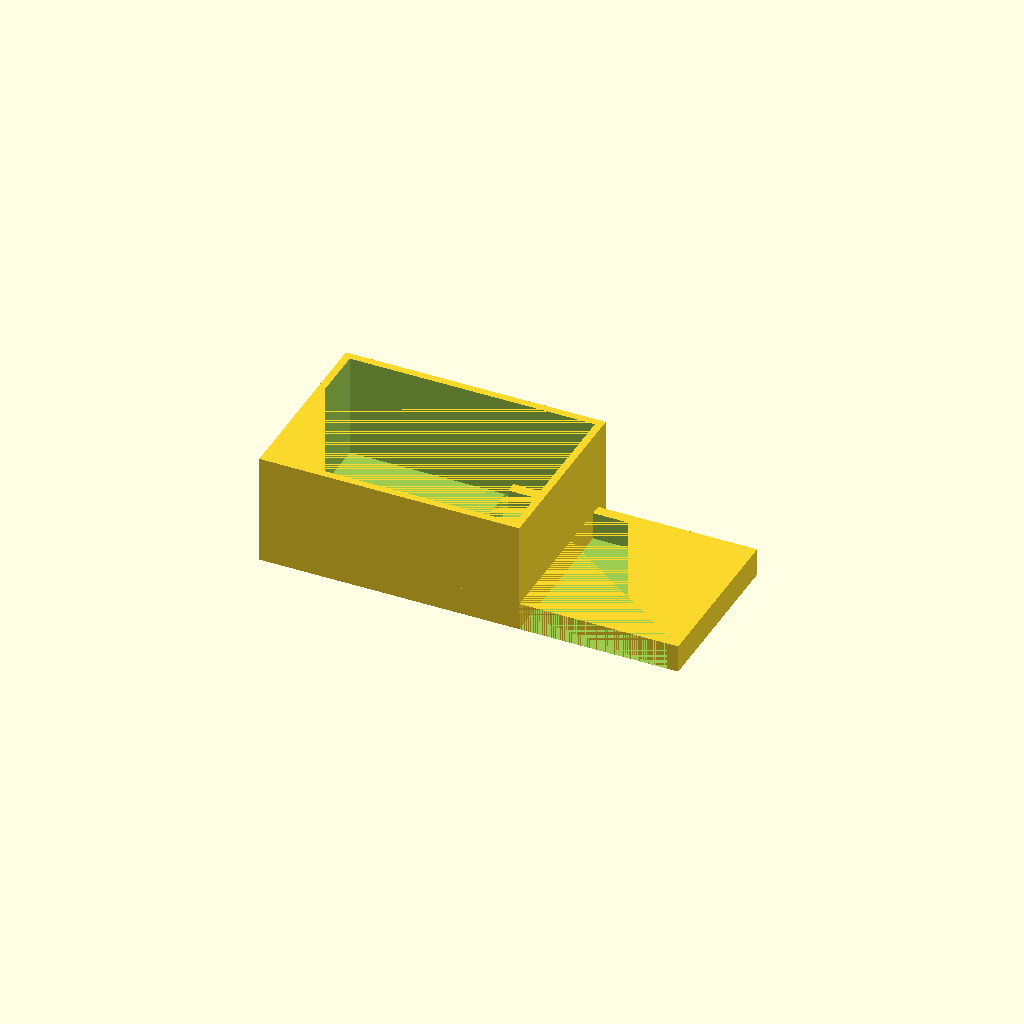
Cell 1: the model at its default parameters.
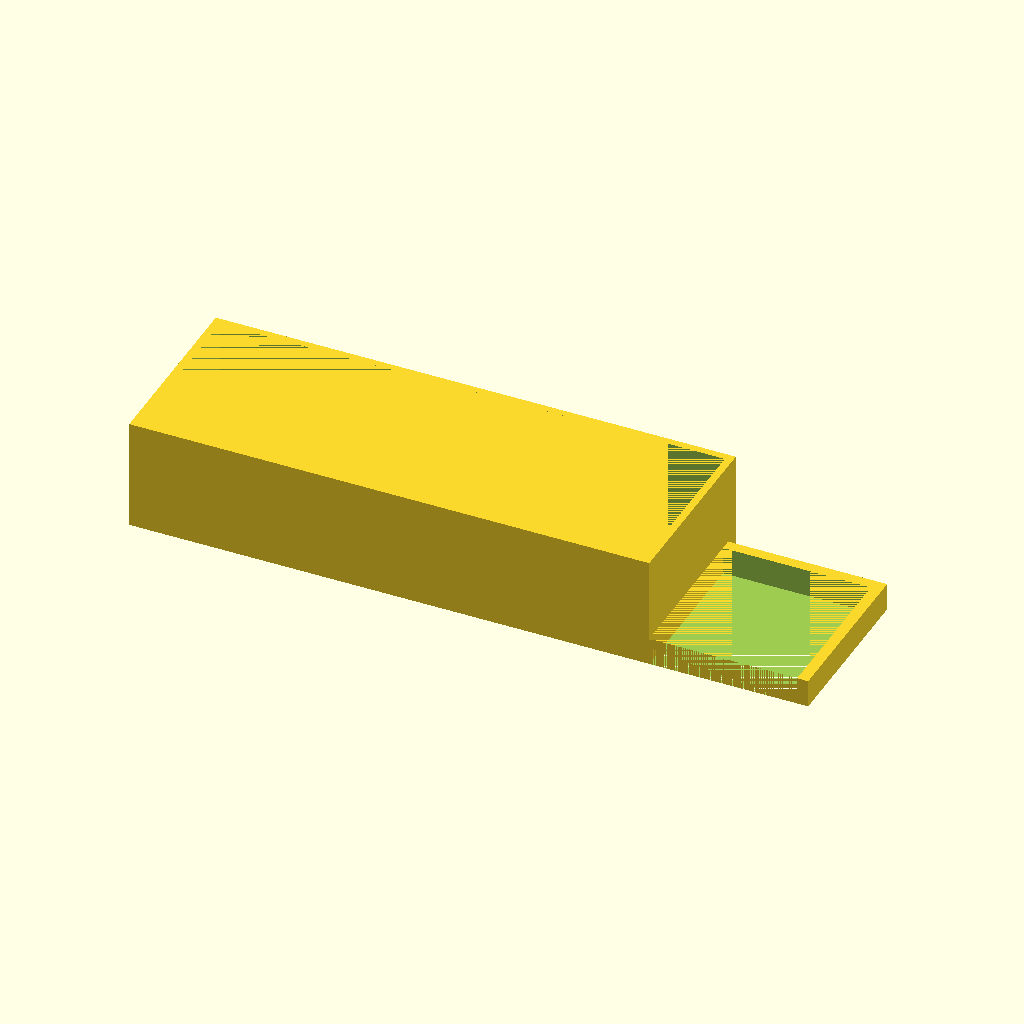
Cell 2: BOX_X = 140 (everything else at default).
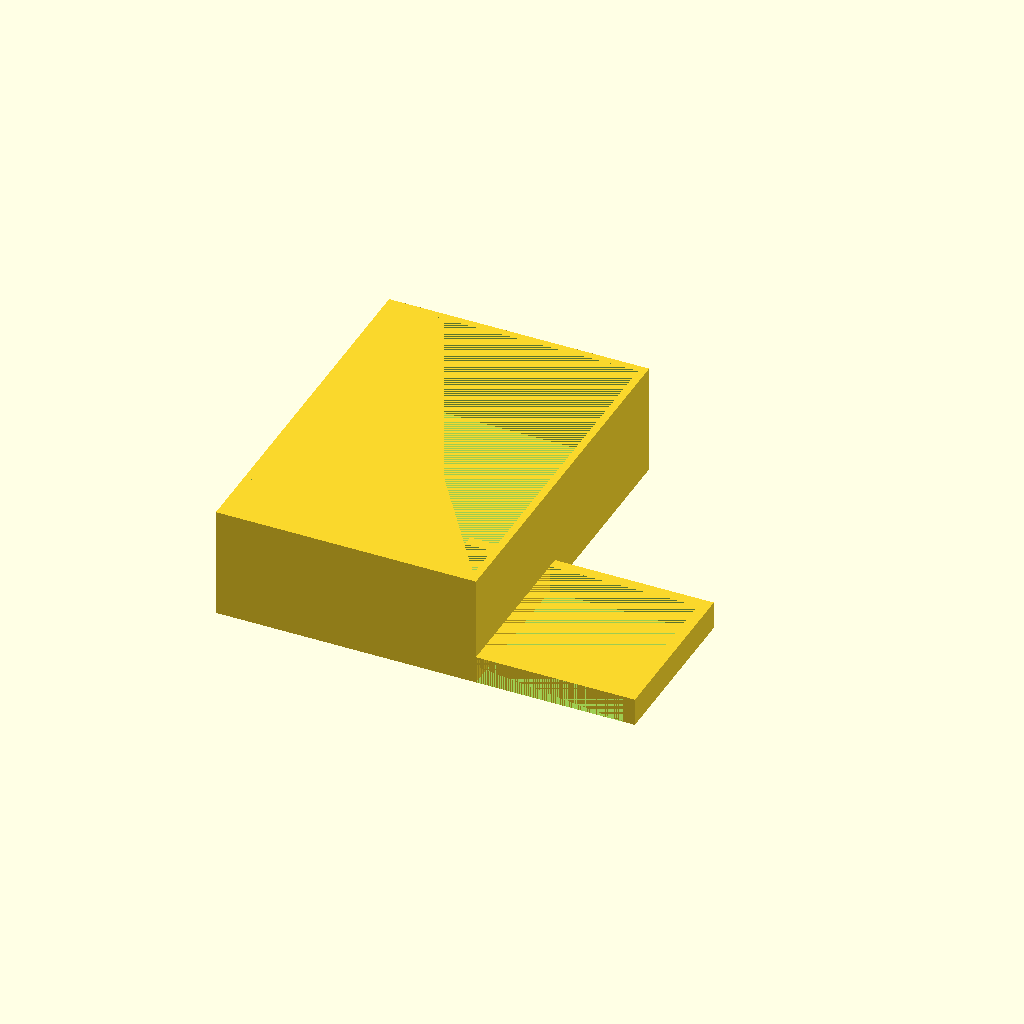
Cell 3: the same model with BOX_Y = 100.
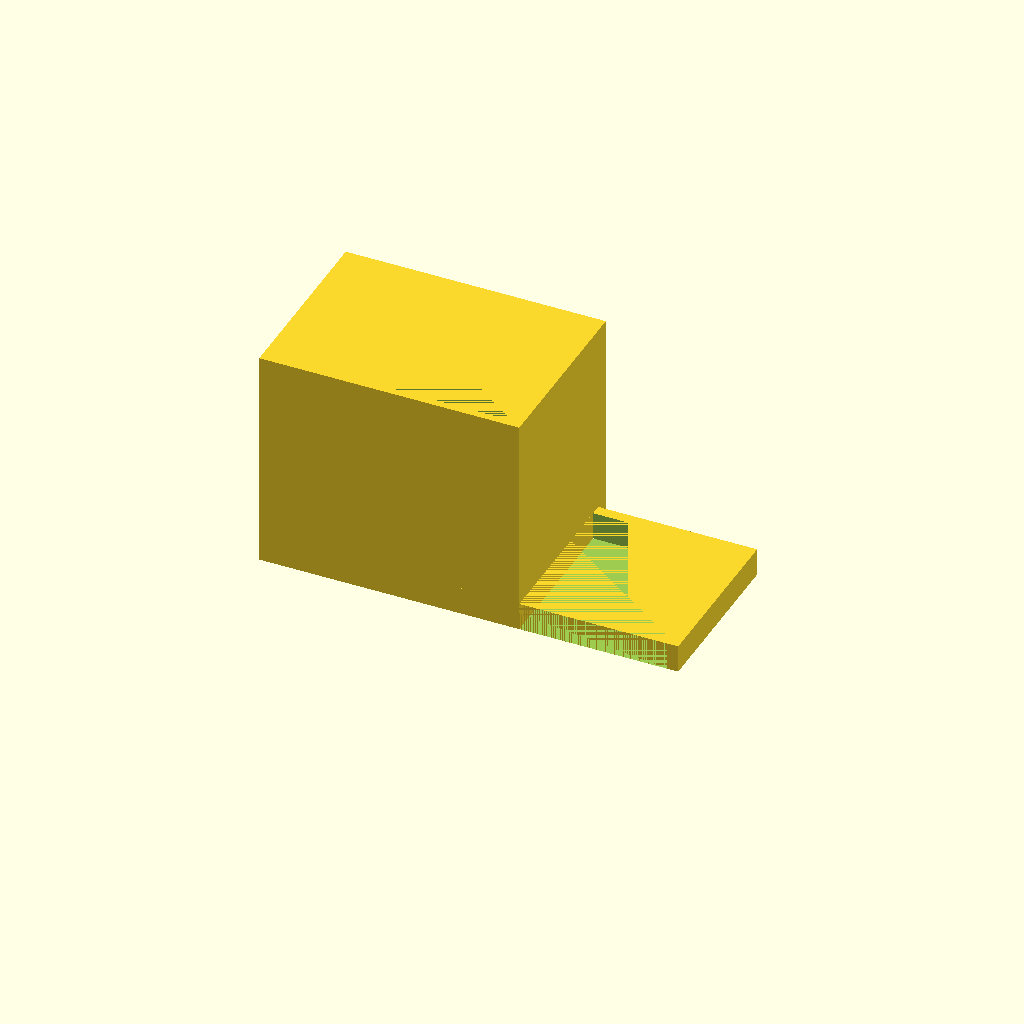
Cell 4: BOX_Z = 60 (everything else at default).
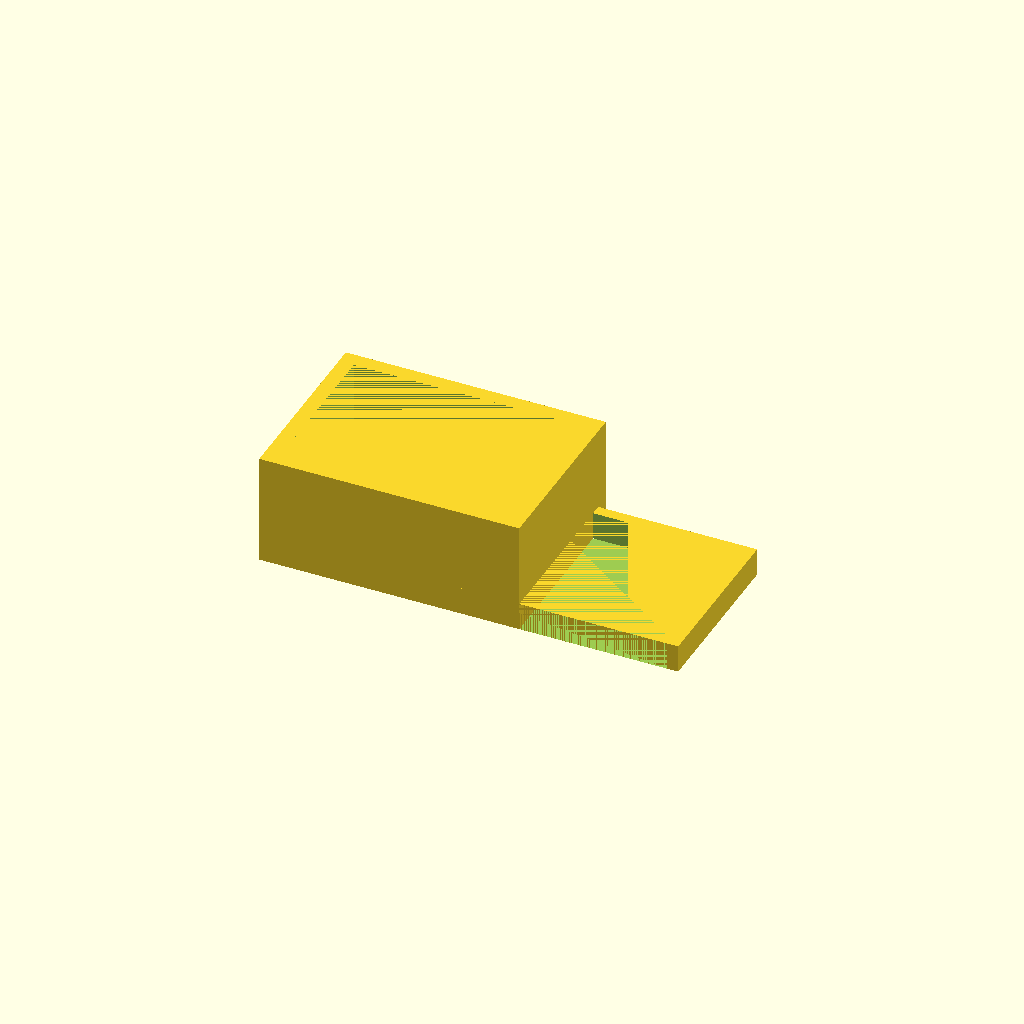
Cell 5: the same model with WALL_THICKNESS = 4.
All cells are drawn from one camera (rotation 55°, 0°, 25°, orthographic, colour scheme Cornfield), so only the parameter changes between them.
The OpenSCAD source (bench/results/gpu-base-g7/code/qwen3.5-9b/enclosure_box_and_lid_s4_a1.scad):
// Two-part enclosure for electronics board
// Part 1: Box (left)
// Part 2: Lid (right, printed upside down)
// Prints together with a 10mm gap.

$fn = 64;

// --- Dimensions ---

// Box Dimensions (Outer)
BOX_X = 70;
BOX_Y = 50;
BOX_Z = 30;

// Wall and Floor Thickness
WALL_THICKNESS = 2;
FLOOR_THICKNESS = 2;

// Gap between parts
PART_GAP = 10;

// Lid Dimensions
// Plate thickness
LID_PLATE_THICKNESS = 2;
// Lip thickness (wall of the lip)
LIP_THICKNESS = 1.5;
// Lip height (extends above plate)
LIP_HEIGHT = 4;

// Lip Outer Size (as measured)
LIP_X_OUTER = 65.6;
LIP_Y_OUTER = 45.6;

// Clearance (Note: Based on provided numbers, the fit is loose)
CLEARANCE = 0.2;

// --- Calculated Internal Dimensions ---

// Box Internal Width (X)
BOX_X_INNER = BOX_X - (WALL_THICKNESS * 2);
// Box Internal Depth (Y)
BOX_Y_INNER = BOX_Y - (WALL_THICKNESS * 2);
// Box Internal Height (Z)
BOX_Z_INNER = BOX_Z - FLOOR_THICKNESS;

// Lip Inner Size (calculated from outer and thickness)
// Lip Inner X = Lip Outer X - 2 * Lip Thickness
LIP_X_INNER = LIP_X_OUTER - (LIP_THICKNESS * 2);
// Lip Inner Y = Lip Outer Y - 2 * Lip Thickness
LIP_Y_INNER = LIP_Y_OUTER - (LIP_THICKNESS * 2);

// --- Positioning ---

// Box Position: Centered on origin in X/Y, resting on Z=0.
// X range: -35 to +35.
// Y range: -25 to +25.
// Z range: 0 to 30.

// Lid Position: On the +X side of the box.
// Gap = 10mm.
// Box right face is at X = 35.
// Lid left face should be at X = 35 + 10 = 45.
// Lid Width (X) = LIP_X_OUTER = 65.6.
// Lid X range: 45 to 45 + 65.6 = 110.6.
// Lid Center X = (45 + 110.6) / 2 = 77.8.
// Lid Y range: Same as box (-25 to +25) to align with the opening.
// Lid Z range: Since it's printed upside down (plate on bed), Z goes from 0 to 2 (plate) + 1.5 (lip) + 4 (lip height) = 7.5.

// --- Part 1: Box ---
// Constructed by subtracting inner void from outer block.
// Outer block: 70 x 50 x 30.
// Inner void: (70-4) x (50-4) x (30-2) = 66 x 46 x 28.
// Void starts at Z=2 (floor thickness).

translate([-BOX_X/2, -BOX_Y/2, 0])
difference() {
    // Outer Shell
    cube([BOX_X, BOX_Y, BOX_Z]);
    
    // Inner Void
    translate([WALL_THICKNESS, WALL_THICKNESS, FLOOR_THICKNESS])
    cube([BOX_X_INNER, BOX_Y_INNER, BOX_Z_INNER]);
}

// --- Part 2: Lid ---
// Constructed as a plate with a lip.
// Total height = Plate(2) + Lip(1.5 + 4) = 7.5
// Total width = Lip Outer X = 65.6
// Total depth = Lip Outer Y = 45.6

translate([
    -LIP_X_OUTER/2 + PART_GAP + BOX_X/2, // Center X calculation
    -BOX_Y/2,                             // Center Y (aligned with box)
    0                                     // Z=0 (plate on bed)
])
difference() {
    // Main Body (Plate + Lip combined as one block)
    // Dimensions: Lip Outer X x Lip Outer Y x (Plate + Lip Wall + Lip Height)
    cube([LIP_X_OUTER, LIP_Y_OUTER, LID_PLATE_THICKNESS + LIP_THICKNESS + LIP_HEIGHT]);
    
    // Cut the hole for the electronics
    // The hole goes through the plate and into the lip.
    // Hole size = Lip Inner Size
    // Hole position: Centered on the lip block.
    translate([0, 0, 0])
    cube([LIP_X_INNER, LIP_Y_INNER, LID_PLATE_THICKNESS + LIP_THICKNESS + LIP_HEIGHT]);
}
Parameter table extracted from the source (name, type, default, range or options):
BOX_X: number, default 70
BOX_Y: number, default 50
BOX_Z: number, default 30
WALL_THICKNESS: number, default 2
FLOOR_THICKNESS: number, default 2
PART_GAP: number, default 10
LID_PLATE_THICKNESS: number, default 2
LIP_THICKNESS: number, default 1.5
LIP_HEIGHT: number, default 4
LIP_X_OUTER: number, default 65.6
LIP_Y_OUTER: number, default 45.6
CLEARANCE: number, default 0.2
